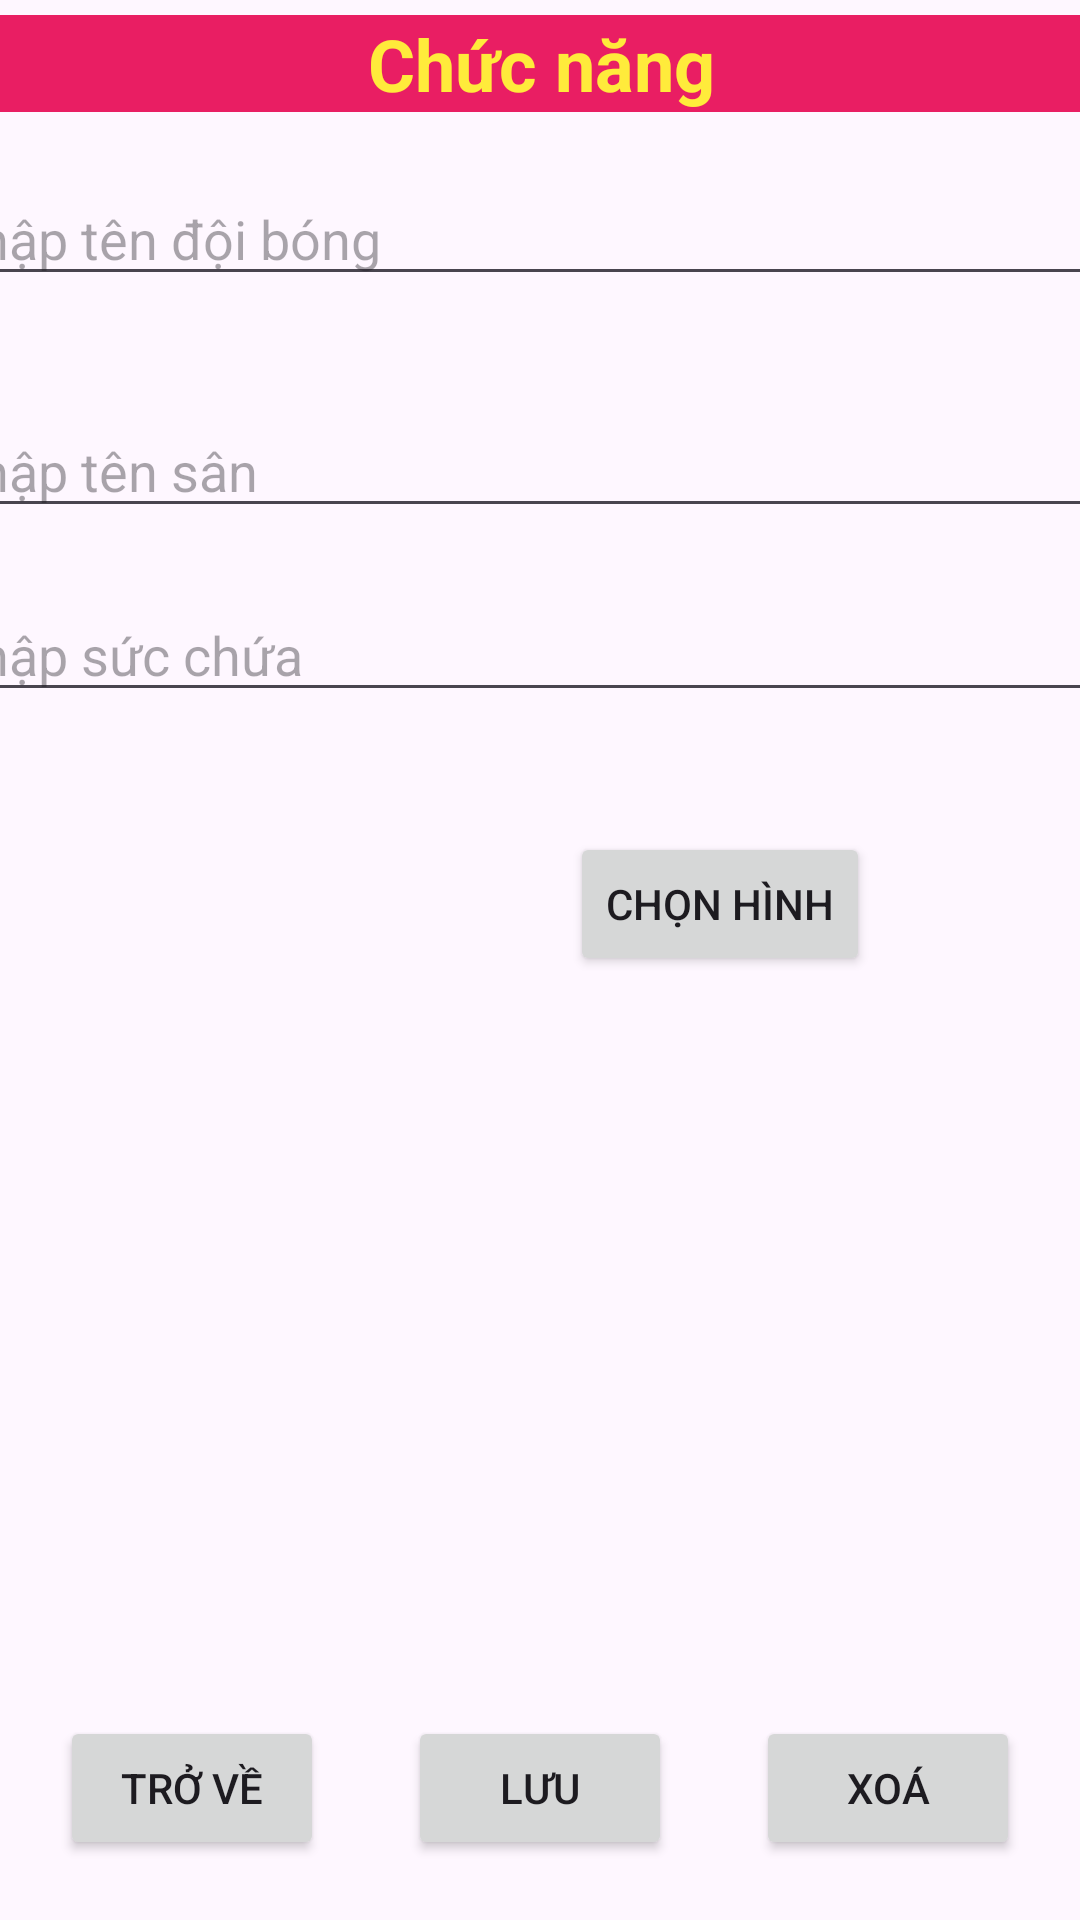

Here is an Android app screen rendered from its layout file. Give the layout XML and the strings, colors and styles it references.
<!-- AndroidManifest.xml: application theme Theme.ImgSqlite -->
<!-- res/layout/activity_iud.xml -->
<?xml version="1.0" encoding="utf-8"?>
<androidx.constraintlayout.widget.ConstraintLayout xmlns:android="http://schemas.android.com/apk/res/android"
    xmlns:app="http://schemas.android.com/apk/res-auto"
    xmlns:tools="http://schemas.android.com/tools"
    android:layout_width="match_parent"
    android:layout_height="match_parent"
    tools:context=".IUDActivity">

    <TextView
        android:id="@+id/textView2"
        android:layout_width="409dp"
        android:layout_height="wrap_content"
        android:layout_marginStart="5dp"
        android:layout_marginTop="5dp"
        android:layout_marginEnd="5dp"
        android:background="#E91E63"
        android:text="Chức năng"
        android:textAlignment="center"
        android:textColor="#FFEB3B"
        android:textSize="24sp"
        android:textStyle="bold"
        app:layout_constraintEnd_toEndOf="parent"
        app:layout_constraintStart_toStartOf="parent"
        app:layout_constraintTop_toTopOf="parent" />

    <EditText
        android:id="@+id/edtName"
        android:layout_width="409dp"
        android:layout_height="wrap_content"
        android:layout_marginStart="5dp"
        android:layout_marginTop="20dp"
        android:layout_marginEnd="5dp"
        android:ems="10"
        android:hint="Nhập tên đội bóng"
        android:inputType="text"
        app:layout_constraintEnd_toEndOf="parent"
        app:layout_constraintStart_toStartOf="parent"
        app:layout_constraintTop_toBottomOf="@+id/textView2" />

    <EditText
        android:id="@+id/edtStadium"
        android:layout_width="409dp"
        android:layout_height="wrap_content"
        android:layout_marginStart="5dp"
        android:layout_marginTop="36dp"
        android:layout_marginEnd="5dp"
        android:ems="10"
        android:hint="Nhập tên sân"
        android:inputType="text"
        app:layout_constraintEnd_toEndOf="parent"
        app:layout_constraintStart_toStartOf="parent"
        app:layout_constraintTop_toBottomOf="@+id/edtName" />

    <EditText
        android:id="@+id/edtCapacity"
        android:layout_width="409dp"
        android:layout_height="wrap_content"
        android:layout_marginStart="5dp"
        android:layout_marginTop="20dp"
        android:layout_marginEnd="5dp"
        android:ems="10"
        android:hint="Nhập sức chứa"
        android:inputType="number"
        app:layout_constraintEnd_toEndOf="parent"
        app:layout_constraintStart_toStartOf="parent"
        app:layout_constraintTop_toBottomOf="@+id/edtStadium" />

    <ImageView
        android:id="@+id/imgView"
        android:layout_width="100dp"
        android:layout_height="100dp"
        android:layout_marginStart="20dp"
        android:layout_marginTop="20dp"
        app:layout_constraintStart_toStartOf="parent"
        app:layout_constraintTop_toBottomOf="@+id/edtCapacity"
        tools:srcCompat="@tools:sample/avatars" />

    <Button
        android:id="@+id/btnChooseImg"
        android:layout_width="wrap_content"
        android:layout_height="wrap_content"
        android:layout_marginStart="70dp"
        android:layout_marginTop="40dp"
        android:text="Chọn hình"
        app:layout_constraintStart_toEndOf="@+id/imgView"
        app:layout_constraintTop_toBottomOf="@+id/edtCapacity" />

    <Button
        android:id="@+id/btnCancel"
        android:layout_width="wrap_content"
        android:layout_height="wrap_content"
        android:layout_marginStart="20dp"
        android:layout_marginBottom="20dp"
        android:text="Trở về"
        app:layout_constraintBottom_toBottomOf="parent"
        app:layout_constraintStart_toStartOf="parent" />

    <Button
        android:id="@+id/btnSave"
        android:layout_width="wrap_content"
        android:layout_height="wrap_content"
        android:layout_marginStart="20dp"
        android:layout_marginEnd="20dp"
        android:layout_marginBottom="20dp"
        android:text="Lưu"
        app:layout_constraintBottom_toBottomOf="parent"
        app:layout_constraintEnd_toStartOf="@+id/btnDelete"
        app:layout_constraintStart_toEndOf="@+id/btnCancel" />

    <Button
        android:id="@+id/btnDelete"
        android:layout_width="wrap_content"
        android:layout_height="wrap_content"
        android:layout_marginEnd="20dp"
        android:layout_marginBottom="20dp"
        android:text="Xoá"
        app:layout_constraintBottom_toBottomOf="parent"
        app:layout_constraintEnd_toEndOf="parent" />
</androidx.constraintlayout.widget.ConstraintLayout>
<!-- resources referenced by this layout -->
<resources>
  <style name="Theme.ImgSqlite" parent="Base.Theme.ImgSqlite" />
  <style name="Base.Theme.ImgSqlite" parent="Theme.Material3.DayNight.NoActionBar">
          
          
      </style>
</resources>
